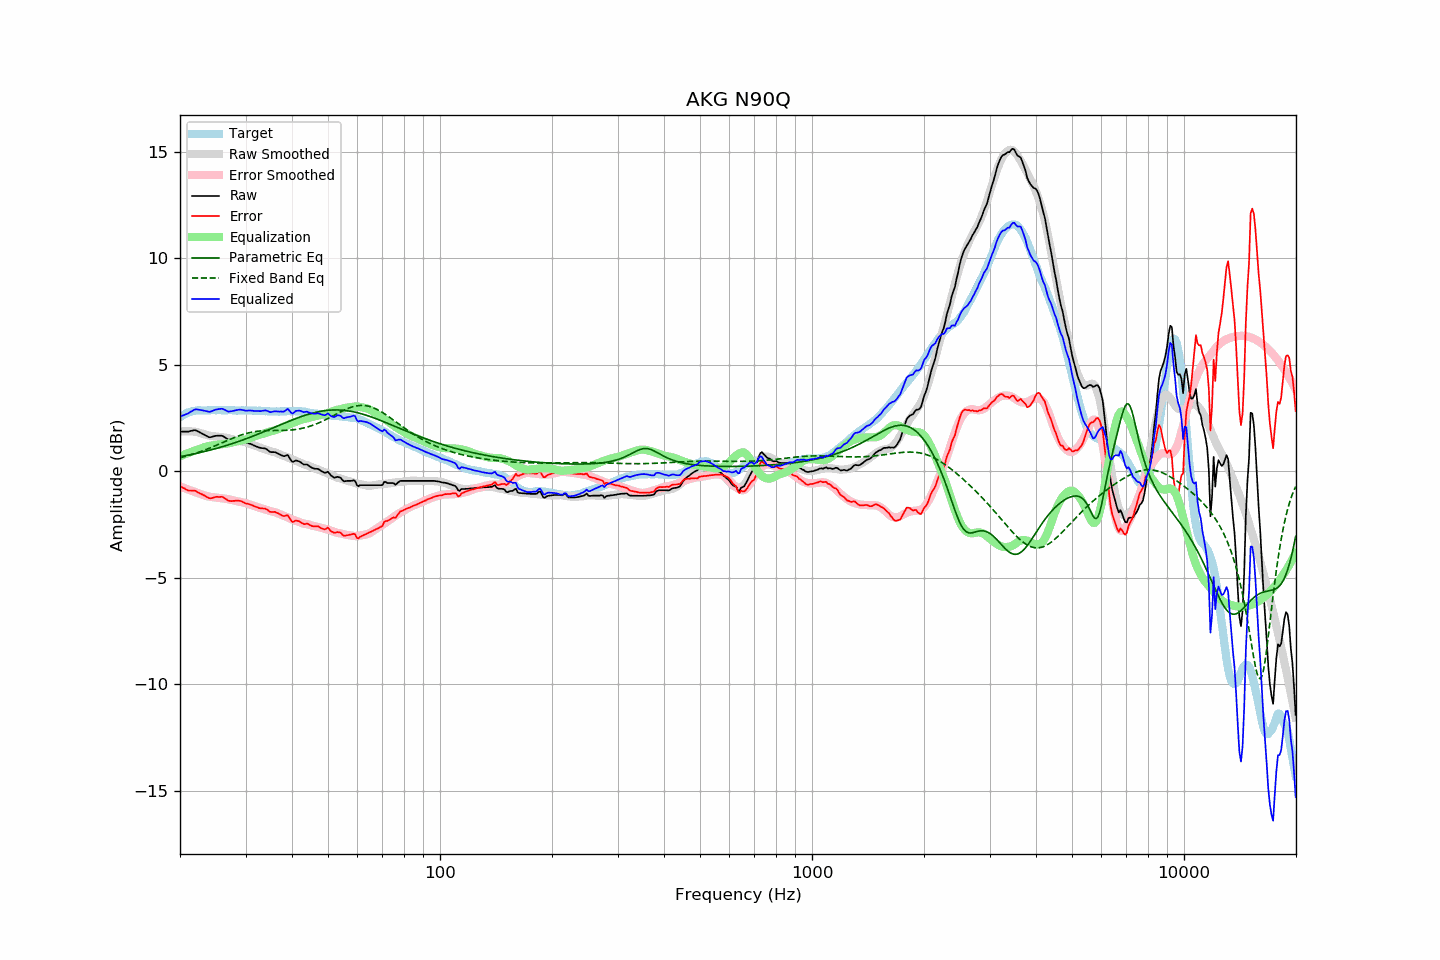

The table this chart was drawn from, first rows:
frequency, raw, error, smoothed, error_smoothed, equalization, parametric_eq, fixed_band_eq, equalized_raw, equalized_smoothed, target
20.00, 1.86, -0.68, 1.86, -0.71, 0.71, 0.69, 0.63, 2.57, 2.57, 2.54
20.20, 1.86, -0.73, 1.87, -0.74, 0.74, 0.70, 0.65, 2.60, 2.61, 2.59
20.40, 1.86, -0.78, 1.88, -0.77, 0.77, 0.71, 0.67, 2.63, 2.64, 2.64
20.61, 1.86, -0.81, 1.88, -0.80, 0.80, 0.73, 0.69, 2.66, 2.68, 2.67
20.81, 1.86, -0.86, 1.88, -0.83, 0.83, 0.74, 0.71, 2.68, 2.71, 2.72
21.02, 1.86, -0.90, 1.88, -0.85, 0.85, 0.76, 0.73, 2.71, 2.73, 2.76
21.23, 1.88, -0.90, 1.88, -0.88, 0.88, 0.77, 0.76, 2.76, 2.76, 2.78
21.44, 1.90, -0.90, 1.87, -0.91, 0.91, 0.79, 0.78, 2.81, 2.78, 2.80
21.66, 1.91, -0.91, 1.87, -0.94, 0.94, 0.80, 0.80, 2.84, 2.80, 2.82
21.87, 1.93, -0.90, 1.86, -0.96, 0.96, 0.82, 0.83, 2.89, 2.82, 2.83
22.09, 1.92, -0.93, 1.85, -0.99, 0.99, 0.84, 0.85, 2.91, 2.84, 2.85
22.31, 1.88, -0.98, 1.83, -1.02, 1.02, 0.85, 0.88, 2.89, 2.85, 2.86
22.54, 1.84, -1.02, 1.81, -1.05, 1.05, 0.87, 0.90, 2.88, 2.86, 2.86
22.76, 1.80, -1.06, 1.78, -1.07, 1.07, 0.89, 0.93, 2.87, 2.86, 2.86
22.99, 1.76, -1.09, 1.76, -1.10, 1.10, 0.91, 0.96, 2.86, 2.86, 2.85
23.22, 1.72, -1.13, 1.74, -1.13, 1.13, 0.92, 0.99, 2.85, 2.86, 2.85
23.45, 1.68, -1.17, 1.71, -1.15, 1.15, 0.94, 1.01, 2.83, 2.86, 2.85
23.69, 1.64, -1.22, 1.69, -1.17, 1.17, 0.96, 1.04, 2.81, 2.86, 2.86
23.92, 1.60, -1.26, 1.68, -1.19, 1.19, 0.98, 1.07, 2.79, 2.86, 2.86
24.16, 1.60, -1.27, 1.66, -1.20, 1.20, 1.00, 1.10, 2.80, 2.86, 2.87
24.40, 1.62, -1.26, 1.65, -1.21, 1.21, 1.02, 1.14, 2.83, 2.86, 2.88
24.65, 1.64, -1.23, 1.64, -1.22, 1.22, 1.04, 1.17, 2.86, 2.86, 2.87
24.89, 1.66, -1.21, 1.64, -1.23, 1.23, 1.06, 1.20, 2.89, 2.86, 2.86
25.14, 1.67, -1.20, 1.63, -1.24, 1.24, 1.08, 1.23, 2.91, 2.87, 2.86
25.39, 1.67, -1.21, 1.62, -1.25, 1.25, 1.10, 1.26, 2.92, 2.87, 2.87
25.65, 1.67, -1.20, 1.61, -1.26, 1.26, 1.12, 1.30, 2.93, 2.87, 2.87
25.91, 1.67, -1.19, 1.60, -1.27, 1.27, 1.15, 1.33, 2.94, 2.87, 2.86
26.16, 1.64, -1.22, 1.59, -1.28, 1.28, 1.17, 1.36, 2.91, 2.87, 2.86
26.43, 1.59, -1.27, 1.58, -1.28, 1.28, 1.19, 1.40, 2.87, 2.87, 2.86
26.69, 1.54, -1.32, 1.57, -1.30, 1.30, 1.21, 1.43, 2.83, 2.86, 2.86
26.96, 1.49, -1.38, 1.55, -1.31, 1.31, 1.24, 1.46, 2.80, 2.86, 2.87
27.23, 1.48, -1.39, 1.53, -1.33, 1.33, 1.26, 1.49, 2.81, 2.86, 2.87
27.50, 1.47, -1.40, 1.51, -1.35, 1.35, 1.29, 1.53, 2.82, 2.86, 2.87
27.77, 1.47, -1.39, 1.49, -1.37, 1.37, 1.31, 1.56, 2.83, 2.86, 2.86
28.05, 1.47, -1.39, 1.48, -1.38, 1.38, 1.34, 1.59, 2.85, 2.86, 2.86
28.33, 1.47, -1.38, 1.46, -1.40, 1.40, 1.36, 1.62, 2.87, 2.86, 2.85
28.62, 1.47, -1.38, 1.44, -1.41, 1.41, 1.39, 1.65, 2.88, 2.86, 2.85
28.90, 1.47, -1.39, 1.43, -1.43, 1.43, 1.41, 1.67, 2.90, 2.86, 2.85
29.19, 1.45, -1.40, 1.41, -1.44, 1.44, 1.44, 1.70, 2.89, 2.85, 2.84
29.48, 1.42, -1.44, 1.40, -1.45, 1.45, 1.47, 1.72, 2.87, 2.85, 2.86
29.78, 1.38, -1.47, 1.38, -1.47, 1.47, 1.50, 1.75, 2.85, 2.85, 2.85
30.08, 1.35, -1.51, 1.36, -1.49, 1.49, 1.52, 1.77, 2.84, 2.85, 2.86
30.38, 1.33, -1.52, 1.33, -1.52, 1.52, 1.55, 1.79, 2.85, 2.85, 2.85
30.68, 1.31, -1.54, 1.30, -1.54, 1.54, 1.58, 1.81, 2.85, 2.85, 2.85
30.99, 1.28, -1.57, 1.28, -1.57, 1.57, 1.61, 1.83, 2.85, 2.85, 2.85
31.30, 1.25, -1.60, 1.25, -1.60, 1.60, 1.64, 1.84, 2.84, 2.85, 2.85
31.61, 1.21, -1.64, 1.22, -1.62, 1.62, 1.67, 1.85, 2.83, 2.85, 2.85
31.93, 1.18, -1.66, 1.19, -1.65, 1.65, 1.70, 1.87, 2.83, 2.84, 2.84
32.24, 1.15, -1.68, 1.16, -1.68, 1.68, 1.73, 1.88, 2.83, 2.84, 2.83
32.57, 1.12, -1.72, 1.13, -1.70, 1.70, 1.76, 1.89, 2.82, 2.84, 2.84
32.89, 1.10, -1.74, 1.11, -1.72, 1.72, 1.79, 1.89, 2.82, 2.83, 2.84
33.22, 1.09, -1.74, 1.08, -1.75, 1.75, 1.82, 1.90, 2.83, 2.83, 2.83
33.55, 1.08, -1.75, 1.06, -1.77, 1.77, 1.85, 1.90, 2.85, 2.82, 2.83
33.89, 1.07, -1.75, 1.03, -1.79, 1.79, 1.88, 1.91, 2.86, 2.82, 2.81
34.23, 1.03, -1.79, 1.01, -1.81, 1.81, 1.91, 1.91, 2.84, 2.82, 2.82
34.57, 0.97, -1.84, 0.98, -1.84, 1.84, 1.94, 1.91, 2.81, 2.81, 2.81
34.92, 0.91, -1.90, 0.95, -1.86, 1.86, 1.97, 1.91, 2.77, 2.81, 2.81
35.27, 0.90, -1.91, 0.92, -1.89, 1.89, 2.01, 1.91, 2.78, 2.81, 2.81
35.62, 0.90, -1.91, 0.91, -1.90, 1.90, 2.04, 1.91, 2.80, 2.81, 2.81
35.97, 0.90, -1.91, 0.89, -1.92, 1.92, 2.07, 1.91, 2.82, 2.81, 2.80
... 635 more rows
